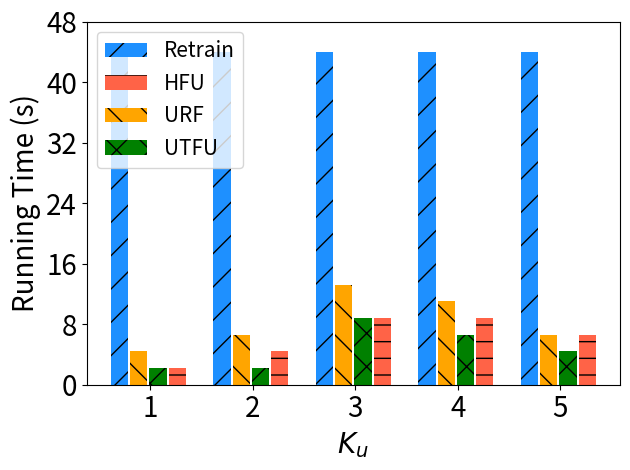

Source code (Python):
import matplotlib.pyplot as plt
import numpy as np

# [redacted]
labels = ['1', '2', '3', '4', '5']
unl_fr = [20*10*0.22, 20*10*0.22, 20*10*0.22, 20*10*0.22, 20*10*0.22]
unl_br = [2*10*0.22, 3*10*0.22, 6*10*0.22, 5*10*0.22, 3*10*0.22]
unl_self_r = [1*10*0.22, 1*10*0.22, 4*10*0.22, 3*10*0.22, 2*10*0.22]
unl_hess_r = [1*10*0.22,  2*10*0.22, 4*10*0.22, 4*10*0.22, 3*10*0.22]

x = np.arange(len(labels))  # the label locations
width = 0.6  # the width of the bars
# no_noise = np.around(no_noise,0)
# samping = np.around(samping,0)
# ldp = np.around(ldp,0)


plt.figure()
#plt.subplots(figsize=(8, 5.3))
plt.bar(x - width / 2 - width / 8 + width / 8, unl_fr, width=0.168, label='Retrain', color='dodgerblue', hatch='/')
plt.bar(x + width / 2 - width / 8 + width / 16, unl_hess_r, width=0.168, label='HFU', color='tomato', hatch='-')

plt.bar(x - width / 8 - width / 16 , unl_br, width=0.168, label='URF', color='orange', hatch='\\')
plt.bar(x + width / 8, unl_self_r, width=0.168, label='UTFU', color='g', hatch='x')



# Add some text for labels, title and custom x-axis tick labels, etc.
plt.ylabel('Running Time (s)', fontsize=20)
# ax.set_title('Performance of Different Users n')
plt.xticks(x, labels, fontsize=20)
# ax.set_xticklabels(labels,fontsize=15)

my_y_ticks = np.arange(0, 26*2, 8)
plt.yticks(my_y_ticks, fontsize=20)
# ax.set_yticklabels(my_y_ticks,fontsize=15)

plt.legend(loc='upper left', fontsize=15)

# ax.bar_label(rects1, padding=1)
# ax.bar_label(rects2, padding=3)
# ax.bar_label(rects3, padding=3)
plt.xlabel('$K_u$' ,fontsize=20)
plt.tight_layout()

plt.rcParams['figure.figsize'] = (2.0, 1)
plt.rcParams['image.interpolation'] = 'nearest'
plt.rcParams['figure.subplot.left'] = 0.11
plt.rcParams['figure.subplot.bottom'] = 0.08
plt.rcParams['figure.subplot.right'] = 0.977
plt.rcParams['figure.subplot.top'] = 0.969
plt.savefig('mnist_rt_ke_bar.png', dpi=200)
plt.show()
